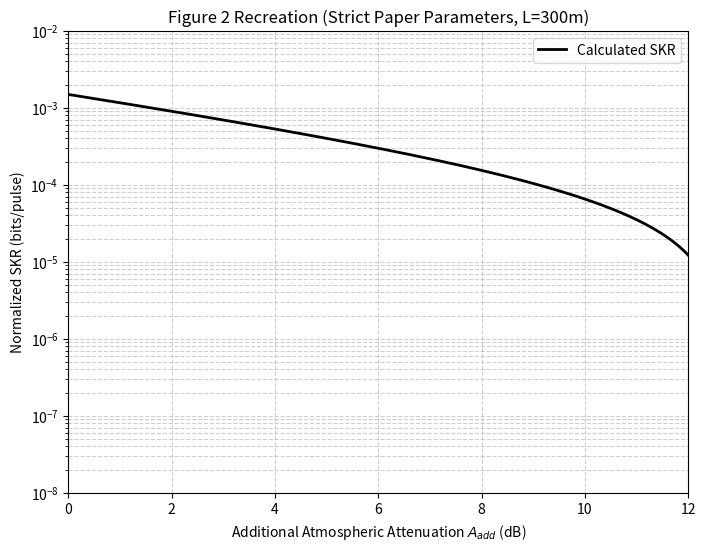

Source code (Python): (Note: this script raises an exception after producing the figure.)
#!/usr/bin/env python3
# -*- coding: utf-8 -*-

import numpy as np
import matplotlib.pyplot as plt
from scipy.special import gamma, kv
from scipy.integrate import quad
from scipy.optimize import root_scalar

# =====================================================================
# QKD SYSTEM DEFINITION (Strict Paper Parameters)
# =====================================================================

# V    # visibility (km) https://ieeexplore.ieee.org/stamp/stamp.jsp?arnumber=7124736
# rain (mm/hour)
# refraction parameter  (https://ieeexplore.ieee.org/stamp/stamp.jsp?tp=&arnumber=6844864)

# weather conditions parameters

weather_profiles_small = {
    'GOOD': {
        'V': 20.0,    # clear visibility
        'rain': 0.0,  # no rain
        'Cn2': 1e-17  # zero turbulence
    },
    'AVG': {
        'V': 10.0,    # light haze
        'rain': 10.0, # light rain
        'Cn2': 1e-15  # some turbulence
    },
    'BAD': {
        'V': 4.0,     # heavy haze
        'rain': 20.0, # heavy rain
        'Cn2': 1e-14  # turbulence
    },
    'EXTREME': {      
        'V': 0.6,     # thick fog
        'rain': 50.0, # extreme rain
        'Cn2': 1e-13  # heavy turbulence
    }
}

weather_profiles = {
    'L0_OPTIMAL': {
        'V': 50.0,    # Exceptionally clear sky
        'rain': 0.0,  # No precipitation
        'Cn2': 1e-17  # Practically zero turbulence
    },
    'L1_EXCELLENT': {
        'V': 30.0,    # Very clear sky
        'rain': 0.0,  # No precipitation
        'Cn2': 1e-17  # Practically zero turbulence
    },
    'L2_VERY_GOOD': {
        'V': 20.0,    # Very clear
        'rain': 0.0,  # No precipitation
        'Cn2': 5e-17  # Very weak turbulence
    },
    'L3_GOOD': {
        'V': 10.0,    # Clear
        'rain': 0.0,  # No precipitation
        'Cn2': 1e-16  # Weak turbulence
    },
    'L4_FAIR': {
        'V': 8.0,     # Light haze
        'rain': 2.0,  # Light drizzle
        'Cn2': 5e-16  # Weak-to-moderate turbulence
    },
    'L5_MODERATE': {
        'V': 5.0,     # Haze
        'rain': 5.0,  # Moderate rain
        'Cn2': 1e-15  # Moderate turbulence
    },
    'L6_POOR': {
        'V': 3.0,     # Heavy haze
        'rain': 10.0, # Steady rain
        'Cn2': 5e-15  # Moderate-to-strong turbulence
    },
    'L7_BAD': {
        'V': 1.5,     # Thin fog
        'rain': 20.0, # Heavy rain
        'Cn2': 1e-14  # Strong turbulence
    },
    'L8_SEVERE': {
        'V': 0.8,     # Light fog
        'rain': 30.0, # Violent rain showers
        'Cn2': 5e-14  # Very strong turbulence
    },
    'L9_EXTREME': {
        'V': 0.4,     # Moderate fog
        'rain': 50.0, # Severe storm
        'Cn2': 1e-13  # Heavy turbulence
    }
}

class NtanosFSO_QKD:
    def __init__(self):
        # Explicitly stated
        self.wavelength = 1550e-9        
        self.d_t = 0.05                  
        self.a_r = 0.18                  
        self.theta = 182e-6              
        self.alpha_clear = 0.192         
        
        self.mu = 0.439                  
        self.nu = 0.11                   
        self.f_ec = 1.2                  
        self.e_opt = 0.01                
        self.rho_ap = 0.008              
        self.e0 = 0.5                    
        
        # Guessed / Assumed baseline hardware losses
        self.L_sys = 17.65 
        self.q = 0.5                     
        self.t_gate = 1e-9
        self.Y0 = 51000 * self.t_gate 

    def H2(self, x):
        x = np.clip(x, 1e-15, 1 - 1e-15)
        return -x * np.log2(x) - (1 - x) * np.log2(1 - x)

    def get_A_geo(self, L):
        d_s = self.d_t + 2 * L * np.tan(self.theta / 2)
        return np.where(self.a_r > d_s, 0.0, 20 * np.log10(d_s / self.a_r))

    def calculate_skr(self, L, A_add):
        total_loss_dB = self.get_A_geo(L) + (self.alpha_clear * (L/1000.0)) + self.L_sys + A_add
        eta = 10 ** (-total_loss_dB / 10)
        
        Q_mu_raw = self.Y0 + 1 - np.exp(-eta * self.mu)
        Q_mu = Q_mu_raw * (1 + self.rho_ap)
        E_mu = (self.e0 * self.Y0 + self.e_opt * (1 - np.exp(-eta * self.mu)) + 0.5 * self.rho_ap * Q_mu_raw) / Q_mu
        
        Q_nu_raw = self.Y0 + 1 - np.exp(-eta * self.nu)
        Q_nu = Q_nu_raw * (1 + self.rho_ap)
        E_nu = (self.e0 * self.Y0 + self.e_opt * (1 - np.exp(-eta * self.nu)) + 0.5 * self.rho_ap * Q_nu_raw) / Q_nu
        
        term1 = Q_nu * np.exp(self.nu)
        term2 = Q_mu * np.exp(self.mu) * (self.nu**2 / self.mu**2)
        term3 = (self.mu**2 - self.nu**2) / self.mu**2 * self.Y0
        
        Y1_L = (self.mu / (self.mu * self.nu - self.nu**2)) * (term1 - term2 - term3)
        Y1_L = np.maximum(Y1_L, 1e-15) 
        Q1_L = Y1_L * self.mu * np.exp(-self.mu)
        
        e1_U = (E_nu * Q_nu * np.exp(self.nu) - self.e0 * self.Y0) / (self.nu * Y1_L)
        e1_U = np.clip(e1_U, 1e-15, 0.5)
        
        R = self.q * (Q1_L * (1 - self.H2(e1_U)) - Q_mu * self.f_ec * self.H2(E_mu))
        return np.maximum(R, 1e-15)

# =====================================================================
# ORIGINAL SCALAR WEATHER FUNCTIONS
# =====================================================================

def get_scattering_loss(visibility_km, lambda_nm=1550):
    if visibility_km > 50:
        q = 1.6
    elif visibility_km > 6:
        q = 1.3
    elif visibility_km > 1:
        q = 0.16 * visibility_km + 0.34
    elif visibility_km > 0.5:
        q = visibility_km - 0.5
    else:
        q = 0.0
    return (17.0 / visibility_km) * (lambda_nm / 550.0)**(-q)

def get_rain_loss(rain_rate_mm_hr):
    if rain_rate_mm_hr <= 0:
        return 0.0
    return 1.1394 * (rain_rate_mm_hr ** 0.7057)


def get_turbulence_margin(L_m, Cn2, p_outage=0.01, wavelength=1550e-9, a_r=0.18):
    if Cn2 <= 1e-17 or L_m < 10:
        return 0.0
        
    k_wave = 2 * np.pi / wavelength
    sigma_r2 = 1.23 * Cn2 * (k_wave**(7/6)) * (L_m**(11/6))
    d = np.sqrt((k_wave * a_r**2) / (4 * L_m))
    
    term_a = 0.49 * sigma_r2 / (1 + 0.18 * d**2 + 0.56 * sigma_r2**(12/5))**(7/6)
    a = (np.exp(term_a) - 1)**-1
    term_b = 0.51 * sigma_r2 * (1 + 0.69 * sigma_r2**(12/5))**(-5/6) / (1 + 0.9 * d**2 + 0.62 * sigma_r2**(12/5))**(5/6)
    b = (np.exp(term_b) - 1)**-1
    
    # FIX: Intercept weak turbulence/high aperture averaging before gamma() overflows.
    # If a or b > 150, the variance is practically zero. The margin is 0 dB.
    if a > 150 or b > 150:
        return 0.0
    
    def pdf(I):
        if I <= 0: return 0.0
        val = 2 * (a * b)**((a + b) / 2) / (gamma(a) * gamma(b)) * I**((a + b) / 2 - 1) * kv(a - b, 2 * np.sqrt(a * b * I))
        return np.nan_to_num(val, nan=0.0, posinf=0.0)

    try:
        import warnings
        with warnings.catch_warnings():
            warnings.simplefilter("ignore")
            sol = root_scalar(lambda I_th: quad(pdf, 0, I_th, limit=200)[0] - p_outage, 
                              bracket=[1e-20, 10], method='brentq')
        return -10 * np.log10(sol.root)
    except:
        # FIX: Only returns 100 dB loss if the integration fails due to true, extreme fading.
        return 100.0

# =====================================================================
# MAIN WRAPPER FUNCTION
# =====================================================================

def get_skr(L, A_add=None, V=50.0, rain=0.0, Cn2=1e-17, p_outage=0.01):
    """ L is meters """
    model = NtanosFSO_QKD()
    
    if A_add is not None:
        return model.calculate_skr(L, A_add)
        
    else:
        L_km = L / 1000.0
        total_A_add = (get_scattering_loss(V) * L_km + 
                       get_rain_loss(rain) * L_km + 
                       get_turbulence_margin(L, Cn2, p_outage))
        return model.calculate_skr(L, total_A_add)


def get_max_distance(V, rain, Cn2):
    """ Return the maximum distance at which we have a reasonable SKR 
    given certain weather conditions """
    L = 100
    while True:    
        skr = get_skr(L, V=V, rain=rain, Cn2=Cn2)
        if skr < 10**(-9): # we assume GHz generation of photons, so 
                           # if SKR is < 1/s the link is unusable
            return L-100
        L += 100

# =====================================================================
# PLOTTING FUNCTIONS
# =====================================================================

def plot_figure_2():
    """Sweeps A_add from 0 to 15 dB at L = 300m to recreate Figure 2."""
    A_add_sweep = np.linspace(0, 15, 200)
    
    # Calculate SKR for the sweep using the override mode
    skr_results = get_skr(L=300.0, A_add=A_add_sweep)
    
    # Plot formatting
    plt.figure(figsize=(8, 6))
    plt.semilogy(A_add_sweep, skr_results, 'k-', linewidth=2, label="Calculated SKR")
    plt.title('Figure 2 Recreation (Strict Paper Parameters, L=300m)')
    plt.xlabel('Additional Atmospheric Attenuation $A_{add}$ (dB)')
    plt.ylabel('Normalized SKR (bits/pulse)')
    
    # Limit to paper's visual bounds
    plt.ylim(1e-8, 1e-2)
    plt.xlim(0, 12)
    
    plt.grid(True, which="both", ls="--", alpha=0.6)
    plt.legend()
    plt.show()

def plot_skr_vs_distance():
    """Sweeps L from 100m to 3000m for three different weather conditions."""
    L_sweep = np.linspace(100, 5000, 50) 
    
    skr_best = []
    skr_mod = []
    skr_bad = []
    
    for L in L_sweep:
        skr_best.append(get_skr(L, **weather_profiles['GOOD']))
        skr_mod.append(get_skr(L, **weather_profiles['AVG']))
        skr_bad.append(get_skr(L, **weather_profiles['BAD']))
    
    # Plotting
    plt.figure(figsize=(9, 6))
    
    plt.semilogy(L_sweep, skr_best, 'g-', linewidth=2, label="Best Case (Clear, Cn2=1e-17)")
    plt.semilogy(L_sweep, skr_mod,  'b--', linewidth=2, label="Moderate (Haze, Cn2=1e-15)")
    plt.semilogy(L_sweep, skr_bad,  'r-.', linewidth=2, label="Worst Case (Fog+Rain, Cn2=1e-14)")
    
    plt.title('Normalized SKR vs Link Distance Under Different Weather Conditions')
    plt.xlabel('Link Distance $L$ (meters)')
    plt.ylabel('Normalized SKR (bits/pulse)')
    
    plt.ylim(1e-8, 1e-2)
    plt.xlim(100, 5000)
    plt.grid(True, which="both", ls="--", alpha=0.6)
    plt.legend()
    plt.show()

if __name__ == "__main__":
    print("Generating Figure 2 recreation...")
    plot_figure_2()
    
    print("Generating SKR vs Distance plot...")
    plot_skr_vs_distance()
